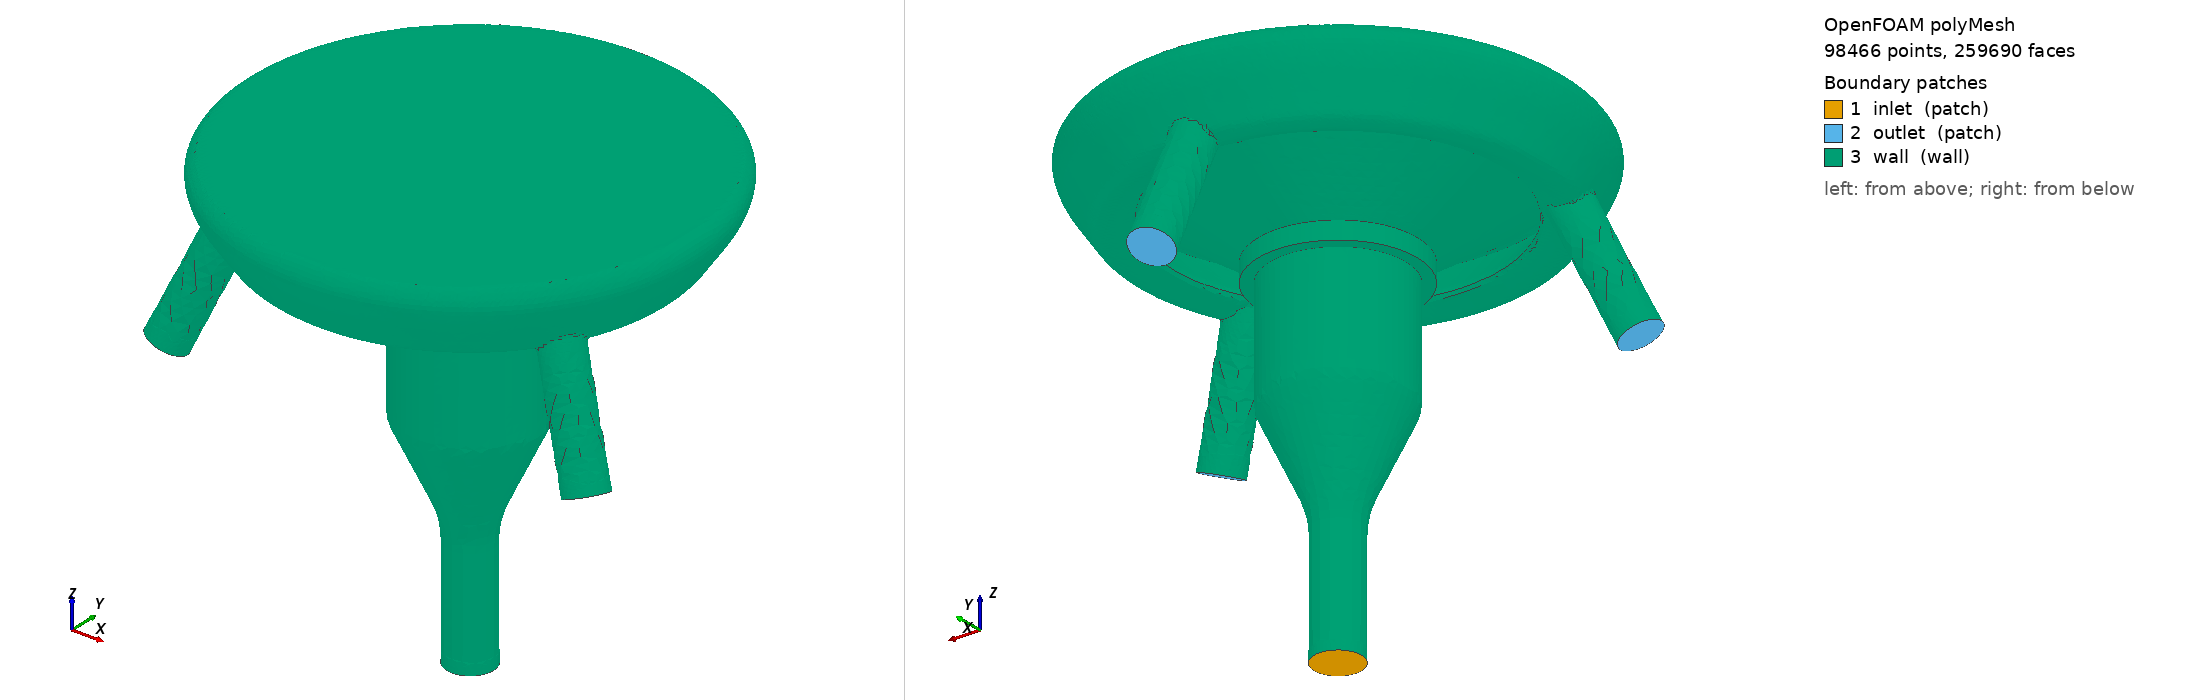

OpenFOAM case: the committed polyMesh, 98466 points, 259690 faces. Boundary patches (legend numbers): 1 inlet (patch), 2 outlet (patch), 3 wall (wall). Left view from above one corner, right view from below the opposite corner. Boundary conditions: 3 field file(s) under 0/; 0 of 3 drawn patches have an entry in a shipped field file.

=== constant/polyMesh/boundary ===
/*--------------------------------*- C++ -*----------------------------------*\
| =========                 |                                                 |
| \\      /  F ield         | OpenFOAM: The Open Source CFD Toolbox           |
|  \\    /   O peration     | Version:  2212                                  |
|   \\  /    A nd           | Website:  www.openfoam.com                      |
|    \\/     M anipulation  |                                                 |
\*---------------------------------------------------------------------------*/
FoamFile
{
    version     2.0;
    format      ascii;
    arch        "LSB;label=32;scalar=64";
    class       polyBoundaryMesh;
    location    "constant/polyMesh";
    object      boundary;
}
// * * * * * * * * * * * * * * * * * * * * * * * * * * * * * * * * * * * * * //

3
(
    inlet
    {
        type            patch;
        nFaces          142;
        startFace       229359;
    }
    outlet
    {
        type            patch;
        nFaces          403;
        startFace       229501;
    }
    wall
    {
        type            wall;
        inGroups        1(wall);
        nFaces          29786;
        startFace       229904;
    }
)

// ************************************************************************* //


Also in the case, not shown: 0/U (4949188 bytes, source omitted); 0/p (1364062 bytes, source omitted); 0/phi (4919698 bytes, source omitted); constant/polyMesh/faces (numeric list); constant/polyMesh/points (numeric list).
